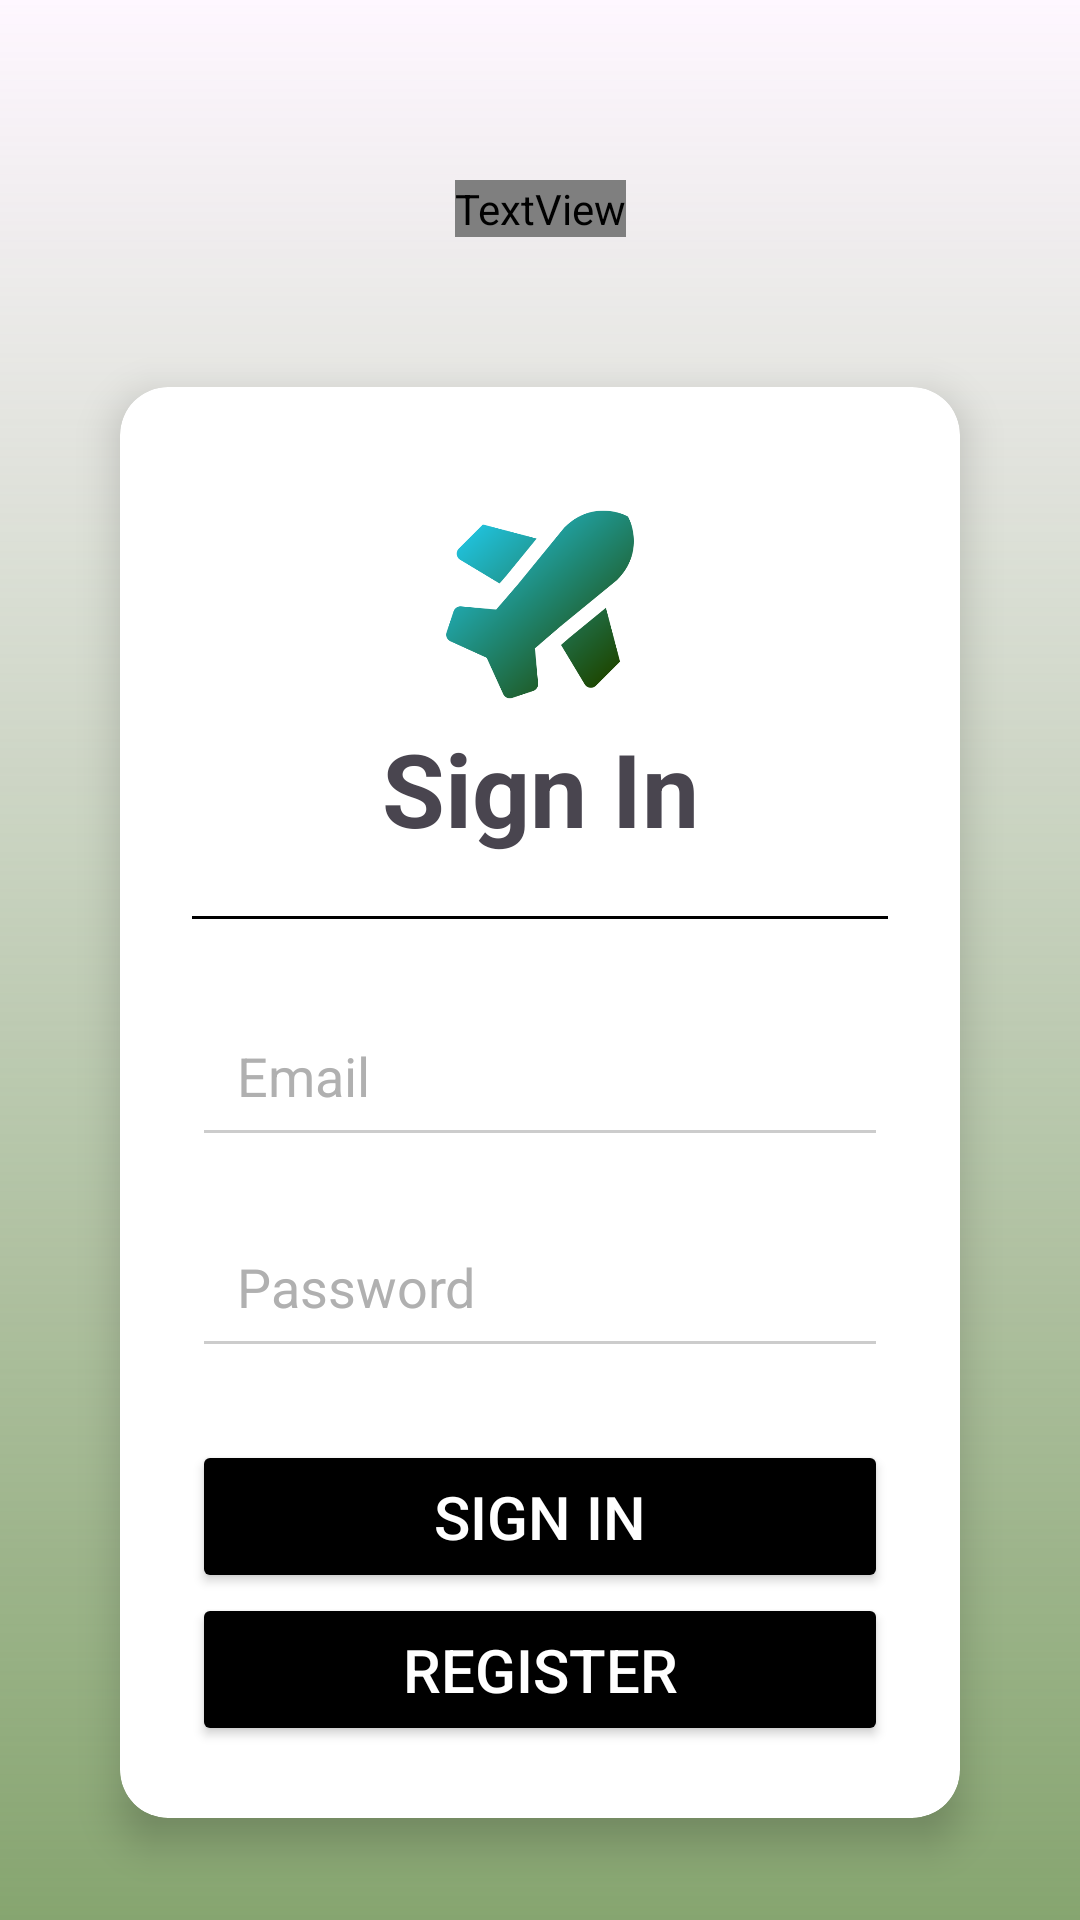

The Android layout XML behind this screen, and the referenced resources:
<!-- AndroidManifest.xml: application theme Theme.TravelMate -->
<!-- res/layout/activity_sign_in.xml -->
<?xml version="1.0" encoding="utf-8"?>
<androidx.constraintlayout.widget.ConstraintLayout xmlns:android="http://schemas.android.com/apk/res/android"
    xmlns:app="http://schemas.android.com/apk/res-auto"
    xmlns:tools="http://schemas.android.com/tools"
    android:id="@+id/main"
    android:layout_width="match_parent"
    android:layout_height="match_parent"
    tools:context=".SignInActivity">

    
    <ImageView
        android:id="@+id/imageView3"
        android:layout_width="match_parent"
        android:layout_height="match_parent"
        android:scaleType="centerCrop"
        app:layout_constraintBottom_toBottomOf="parent"
        app:layout_constraintEnd_toEndOf="parent"
        app:layout_constraintStart_toStartOf="parent"
        app:srcCompat="@drawable/img_02" />

    
    <View
        android:layout_width="match_parent"
        android:layout_height="match_parent"
        android:background="@drawable/brown_gradient"
        app:layout_constraintTop_toTopOf="parent"
        app:layout_constraintBottom_toBottomOf="parent"
        app:layout_constraintStart_toStartOf="parent"
        app:layout_constraintEnd_toEndOf="parent" />

    
    <TextView
        android:id="@+id/textView3"
        android:layout_width="wrap_content"
        android:layout_height="wrap_content"
        android:layout_marginTop="60dp"
        android:fontFamily="@font/synemono_regular"
        android:text="@string/app_name"
        android:textAlignment="center"
        android:textColor="@color/white"
        android:textSize="40sp"
        android:textStyle="bold"
        app:layout_constraintEnd_toEndOf="parent"
        app:layout_constraintStart_toStartOf="parent"
        app:layout_constraintTop_toTopOf="parent" />

    
    <ScrollView
        android:layout_width="0dp"
        android:layout_height="wrap_content"
        android:layout_marginTop="32dp"
        android:layout_marginBottom="16dp"
        app:layout_constraintBottom_toBottomOf="parent"
        app:layout_constraintEnd_toEndOf="parent"
        app:layout_constraintStart_toStartOf="parent"
        app:layout_constraintTop_toBottomOf="@+id/textView3">

        <LinearLayout
            android:layout_width="match_parent"
            android:layout_height="wrap_content"
            android:orientation="vertical"
            android:padding="16dp">

            
            <androidx.cardview.widget.CardView
                android:layout_width="match_parent"
                android:layout_height="wrap_content"
                android:layout_marginStart="24dp"
                android:layout_marginTop="32dp"
                android:layout_marginEnd="24dp"
                android:layout_marginBottom="32dp"
                android:background="@drawable/brown_gradient"
                app:cardBackgroundColor="@color/white"
                app:cardCornerRadius="16dp"
                app:cardElevation="8dp"
                app:contentPadding="24dp">

                <LinearLayout
                    android:layout_width="match_parent"
                    android:layout_height="wrap_content"
                    android:gravity="center"
                    android:orientation="vertical">

                    
                    <ImageView
                        android:id="@+id/imageView2"
                        android:layout_width="140dp"
                        android:layout_height="77dp"
                        android:layout_marginTop="10dp"
                        app:srcCompat="@drawable/tr" />

                    <TextView
                        android:id="@+id/textView7"
                        android:layout_width="match_parent"
                        android:layout_height="wrap_content"
                        android:layout_marginBottom="20dp"
                        android:text="@string/txt05"
                        android:textAlignment="center"
                        android:textSize="34sp"
                        android:textStyle="bold" />

                    <View
                        android:layout_width="match_parent"
                        android:layout_height="1dp"
                        android:layout_marginBottom="25dp"
                        android:background="#000000" />

                    <androidx.appcompat.widget.AppCompatEditText
                        android:id="@+id/signEmail"
                        android:layout_width="match_parent"
                        android:layout_height="wrap_content"
                        android:layout_marginBottom="16dp"
                        android:backgroundTint="#CCCCCC"
                        android:hint="@string/emailReg"
                        android:inputType="textEmailAddress"
                        android:padding="15dp"
                        android:textColor="#000000"
                        android:textColorHint="#B0B0B0"
                        android:textSize="18sp" />

                    
                    <androidx.appcompat.widget.AppCompatEditText
                        android:id="@+id/signPassword"
                        android:layout_width="match_parent"
                        android:layout_height="wrap_content"
                        android:layout_marginBottom="24dp"
                        android:backgroundTint="#CCCCCC"
                        android:hint="@string/passwordReg"
                        android:inputType="textPassword"
                        android:padding="15dp"
                        android:textColor="#000000"
                        android:textColorHint="#B0B0B0"
                        android:textSize="18sp" />

                    
                    <Button
                        android:id="@+id/signInButton"
                        android:layout_width="match_parent"
                        android:layout_height="wrap_content"
                        android:backgroundTint="@color/black"
                        android:padding="12dp"
                        android:text="@string/txt05"
                        android:textColor="@android:color/white"
                        android:textSize="20sp" />

                    
                    <Button
                        android:id="@+id/signInButton2"
                        android:layout_width="match_parent"
                        android:layout_height="wrap_content"
                        android:backgroundTint="@color/black"
                        android:padding="12dp"
                        android:text="@string/txt06"
                        android:textColor="@android:color/white"
                        android:textSize="20sp" />

                </LinearLayout>
            </androidx.cardview.widget.CardView>

        </LinearLayout>
    </ScrollView>

</androidx.constraintlayout.widget.ConstraintLayout>
<!-- resources referenced by this layout -->
<resources>
  <color name="black">#FF000000</color>
  <color name="white">#FFFFFFFF</color>
  <!-- drawable brown_gradient (drawable) -->
  <?xml version="1.0" encoding="utf-8"?>
  <shape xmlns:android="http://schemas.android.com/apk/res/android">
      <gradient
          android:angle="90"
          android:startColor="#CC68904C"
      android:endColor="#00000000"
      android:type="linear" />
  </shape>
  <!-- drawable tr: png bitmap (drawable, 29745 bytes) -->
  <string name="app_name">TravelMate</string>
  <string name="emailReg">Email</string>
  <string name="passwordReg">Password</string>
  <string name="txt05">Sign In</string>
  <string name="txt06">Register</string>
  <style name="Theme.TravelMate" parent="Base.Theme.TravelMate" />
  <style name="Base.Theme.TravelMate" parent="Theme.Material3.DayNight.NoActionBar">
          
          
          <item name="colorPrimary">@color/green01</item>
      </style>
  <color name="green01">#27ae60</color>
</resources>
